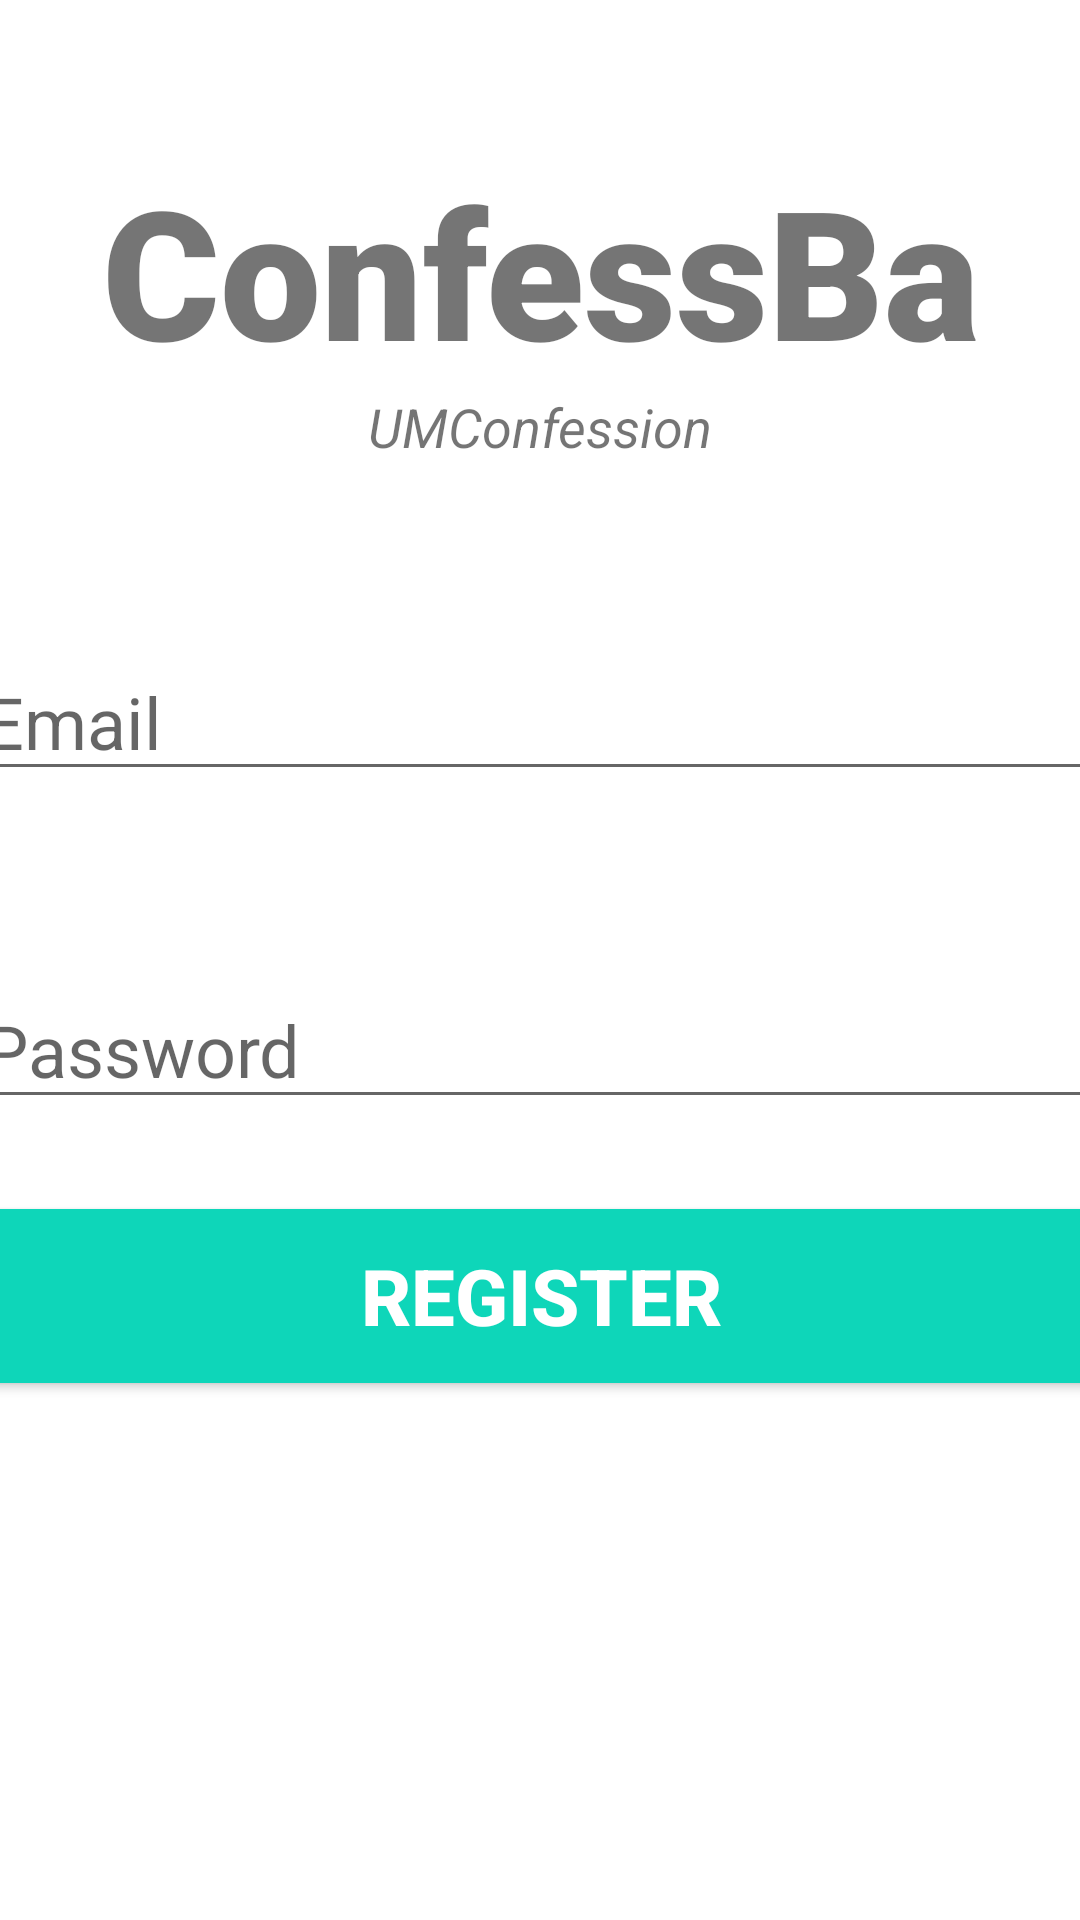

Reconstruct the res/layout file that produces this screen, plus the resources it refers to.
<!-- AndroidManifest.xml: application theme Theme.Confessionapp -->
<!-- res/layout/activity_sign_up.xml -->
<?xml version="1.0" encoding="utf-8"?>
<androidx.constraintlayout.widget.ConstraintLayout xmlns:android="http://schemas.android.com/apk/res/android"
    xmlns:app="http://schemas.android.com/apk/res-auto"
    xmlns:tools="http://schemas.android.com/tools"
    android:layout_width="match_parent"
    android:layout_height="match_parent"
    tools:context=".SignUpActivity">
    <TextView
        android:id="@+id/banner"
        android:layout_width="match_parent"
        android:layout_height="wrap_content"
        android:text="ConfessBa"
        android:textSize="60sp"
        android:textAlignment="center"
        android:textStyle="bold"
        android:fontFamily="sans-serif-black"
        app:layout_constraintTop_toTopOf="parent"
        app:layout_constraintRight_toRightOf="parent"
        app:layout_constraintLeft_toLeftOf="parent"
        android:layout_marginTop="50dp"
        />

    <TextView
        android:id="@+id/bannerDescription"
        android:layout_width="wrap_content"
        android:layout_height="wrap_content"
        android:text="UMConfession"
        android:textSize="18sp"
        android:textAlignment="center"
        android:textStyle="italic"
        app:layout_constraintLeft_toLeftOf="parent"
        app:layout_constraintRight_toRightOf="parent"
        app:layout_constraintTop_toBottomOf="@+id/banner"
        />

    <EditText
        android:id="@+id/email"
        android:layout_width="380dp"
        android:layout_height="wrap_content"
        android:layout_marginTop="60dp"
        android:ems="10"
        android:hint="Email"
        android:inputType="text"
        android:textSize="24sp"
        app:layout_constraintLeft_toLeftOf="parent"
        app:layout_constraintRight_toRightOf="parent"
        app:layout_constraintTop_toBottomOf="@+id/bannerDescription"
        />

    <EditText
        android:id="@+id/password"
        android:layout_width="380dp"
        android:layout_height="wrap_content"
        android:layout_marginTop="60dp"
        android:inputType="textPassword"
        android:ems="10"
        android:textSize="24sp"
        android:hint="Password"
        app:layout_constraintLeft_toLeftOf="parent"
        app:layout_constraintRight_toRightOf="parent"
        app:layout_constraintTop_toBottomOf="@+id/email"
        />

    <Button
        android:id="@+id/registerUser"
        android:layout_width="380dp"
        android:layout_height="70dp"
        android:layout_marginTop="24dp"
        android:backgroundTint="#0ED6B9"
        android:text="Register"
        android:textColor="#ffffff"
        android:textSize="26sp"
        android:textStyle="bold"
        app:layout_constraintLeft_toLeftOf="parent"
        app:layout_constraintRight_toRightOf="parent"
        app:layout_constraintTop_toBottomOf="@+id/password"
        />

    <ProgressBar
        android:id="@+id/progressBar"
        style="?android:attr/progressBarStyleLarge"
        android:layout_width="wrap_content"
        android:layout_height="wrap_content"
        android:layout_centerInParent="true"
        android:visibility="gone"
        tools:ignore="MissingConstraints"
        app:layout_constraintTop_toTopOf="parent"
        app:layout_constraintBottom_toBottomOf="parent"
        app:layout_constraintLeft_toLeftOf="parent"
        app:layout_constraintRight_toRightOf="parent"
        />



</androidx.constraintlayout.widget.ConstraintLayout>
<!-- resources referenced by this layout -->
<resources>
  <style name="Theme.Confessionapp" parent="Theme.MaterialComponents.DayNight.NoActionBar">
          
          <item name="colorPrimary">@color/mid_blue</item>
          <item name="colorPrimaryVariant">@color/dark_blue</item>
          <item name="colorOnPrimary">@color/black</item>
          
          <item name="colorSecondary">@color/mid_red</item>
          <item name="colorSecondaryVariant">@color/dark_red</item>
          <item name="colorOnSecondary">@color/black</item>
          
          <item name="android:statusBarColor">?attr/colorPrimaryVariant</item>
          
      </style>
  <color name="mid_blue">#bbdefb</color>
  <color name="dark_blue">#8aacc8</color>
  <color name="black">#FF000000</color>
  <color name="mid_red">#ef9a9a</color>
  <color name="dark_red">#ba6b6c</color>
</resources>
